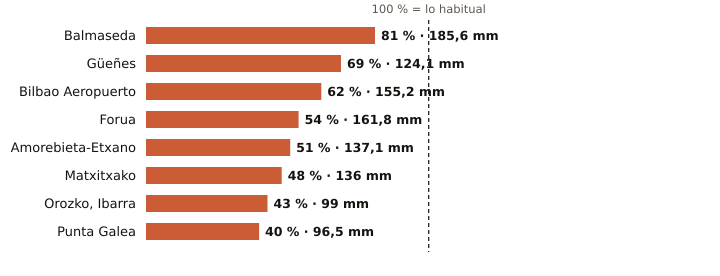

Source data for this figure (header and first rows):
estacion, provincia, indicativo, mm_otono, referencia_mm, pct, periodo_referencia, hasta, hora
Balmaseda, Bizkaia, 1078C, 185.6, 228.1, 81, 2009-2025, 2026-11-10, 21
Güeñes, Bizkaia, 1078I, 124.1, 179.0, 69, 1997-2025, 2026-11-10, 21
Bilbao Aeropuerto, Bizkaia, 1082, 155.2, 252.0, 62, 1991-2020, 2026-11-10, 21
Forua, Bizkaia, 1056K, 161.8, 298.4, 54, 2009-2025, 2026-11-10, 21
Amorebieta-Etxano, Bizkaia, 1074C, 137.1, 269.4, 51, 2009-2025, 2026-11-10, 21
Matxitxako, Bizkaia, 1057B, 136.0, 284.1, 48, 1991-2020, 2026-11-10, 21
Orozko, Ibarra, Bizkaia, 1064L, 99.0, 230.5, 43, 2010-2025, 2026-11-10, 21
Punta Galea, Bizkaia, 1059X, 96.5, 239.8, 40, 2005-2025, 2026-11-10, 21
